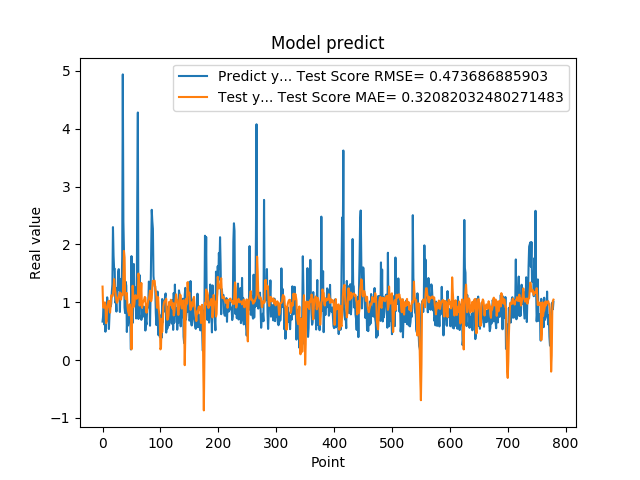

The data file committed next to this chart (first rows):
6.645399928092956543e-01, 1.269815769181043219e+00
7.571684122085571289e-01, 9.148363847796696646e-01
9.052469730377196155e-01, 9.037513357334026054e-01
6.141330003738403320e-01, 9.363201727720623646e-01
9.733130335807800293e-01, 9.979891615194379506e-01
4.894390106201171875e-01, 9.487303383716892968e-01
8.408679962158203125e-01, 6.360244618485312307e-01
6.755350232124328613e-01, 6.626136045336327163e-01
1.084153056144714355e+00, 9.003390636716366302e-01
9.314100146293641247e-01, 9.374053836446804011e-01
7.633988261222839355e-01, 1.017671707459214980e+00
5.357339978218078613e-01, 1.023582783078059499e+00
7.839810252189636230e-01, 9.004139033095894806e-01
1.015287995338439941e+00, 8.198580284104610705e-01
9.259430170059204102e-01, 9.440151739765961780e-01
9.717460274696348987e-01, 1.118067237748990195e+00
1.176299691200256348e+00, 1.108929774465486906e+00
1.307337045669555664e+00, 1.100178419834754839e+00
2.298435926437377930e+00, 1.126854340651590736e+00
1.808241009712219238e+00, 1.251357758618825367e+00
1.570945024490356445e+00, 1.400312545086295879e+00
1.578516006469726562e+00, 1.283360059309912371e+00
9.928810000419614479e-01, 1.194000923159262317e+00
1.017398953437805176e+00, 1.104219348508274967e+00
8.378469944000244141e-01, 1.016058971173472658e+00
1.246340990066528320e+00, 9.895532985862171005e-01
1.209630966186523438e+00, 1.014977673340343944e+00
1.519726991653442383e+00, 1.080399409286404211e+00
1.571495056152343750e+00, 1.091505309182849937e+00
1.278105020523071289e+00, 1.134278221939505116e+00
8.304439187049865723e-01, 1.168548768399583215e+00
1.402015686035156250e+00, 1.044077200121560800e+00
1.162554860115051270e+00, 1.047304924879421950e+00
1.253835797309875710e+00, 1.148748034730494139e+00
1.791844010353088379e+00, 1.124083077668615926e+00
4.939970970153808594e+00, 1.120694272934178004e+00
2.394351005554199219e+00, 1.411299588004739647e+00
1.886527061462402344e+00, 1.887435551546495116e+00
9.099829792976381615e-01, 1.775368271361827288e+00
8.112999796867370605e-01, 1.156479569516228212e+00
1.351788043975830078e+00, 1.052912883484266038e+00
1.283630967140197754e+00, 1.075621771929672343e+00
4.846229851245880127e-01, 1.159079450023974722e+00
8.322510123252868652e-01, 9.389124380825022431e-01
5.959370136260986328e-01, 8.502545889232637766e-01
6.860110163688659668e-01, 8.071771208924812813e-01
8.153510093688964844e-01, 7.723173296844257907e-01
6.998159885406494141e-01, 9.637924933749594247e-01
6.866139769554138184e-01, 8.881513162005123529e-01
1.826770007610321045e-01, 8.789834912193235095e-01
1.796682000160217507e+00, 1.847868163979181633e-01
7.204269766807556152e-01, 6.745119685280644983e-01
6.408870220184326172e-01, 1.284099846872135187e+00
1.001817584037780762e+00, 1.123263040346267561e+00
1.660804033279418945e+00, 9.214908170682634125e-01
1.085010051727295144e+00, 9.653759578283760412e-01
1.099555015563964844e+00, 1.092460289358289538e+00
1.254430413246154785e+00, 1.120559896885317430e+00
7.186369895935058594e-01, 1.103055341853685478e+00
8.902019858360290527e-01, 1.058654617544379839e+00
2.849014520645141602e+00, 1.084940438871407675e+00
... 719 more rows
